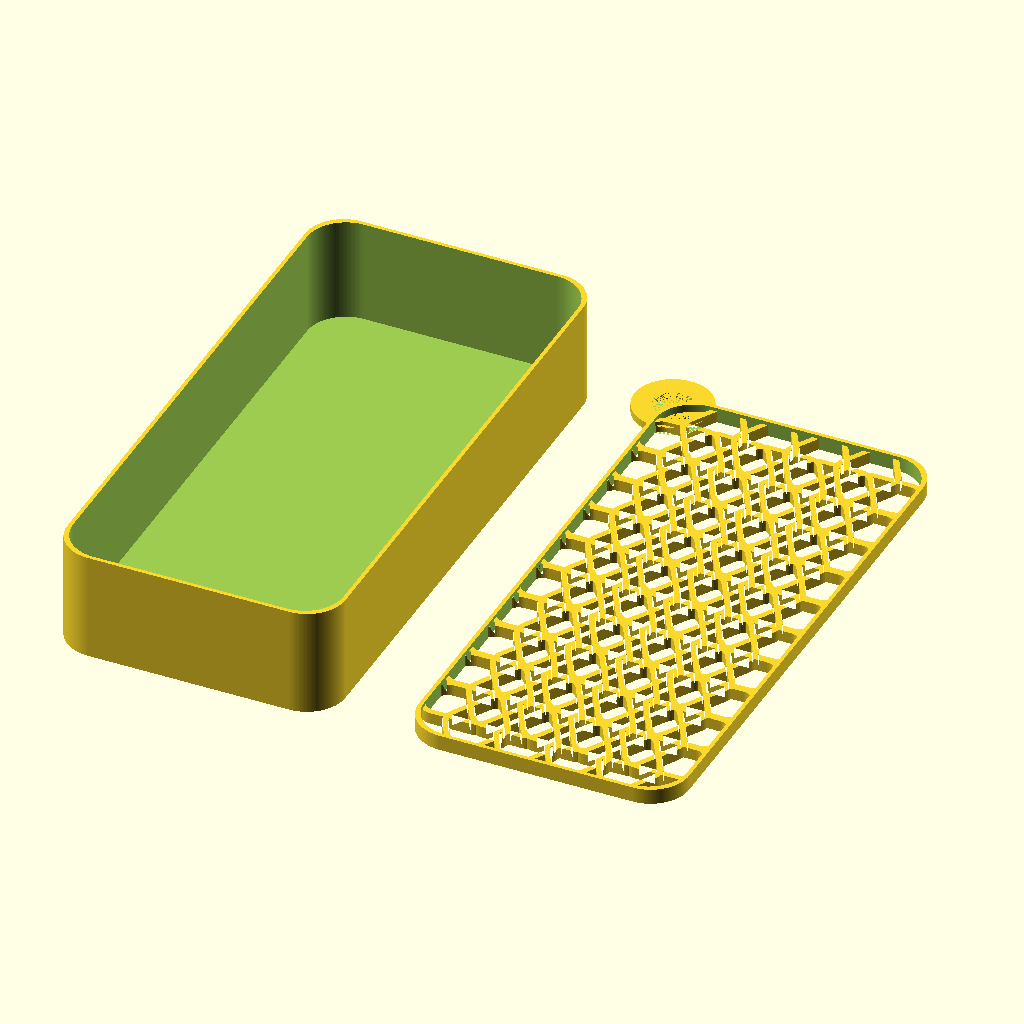
Cell 1: rendered with the file's own defaults.
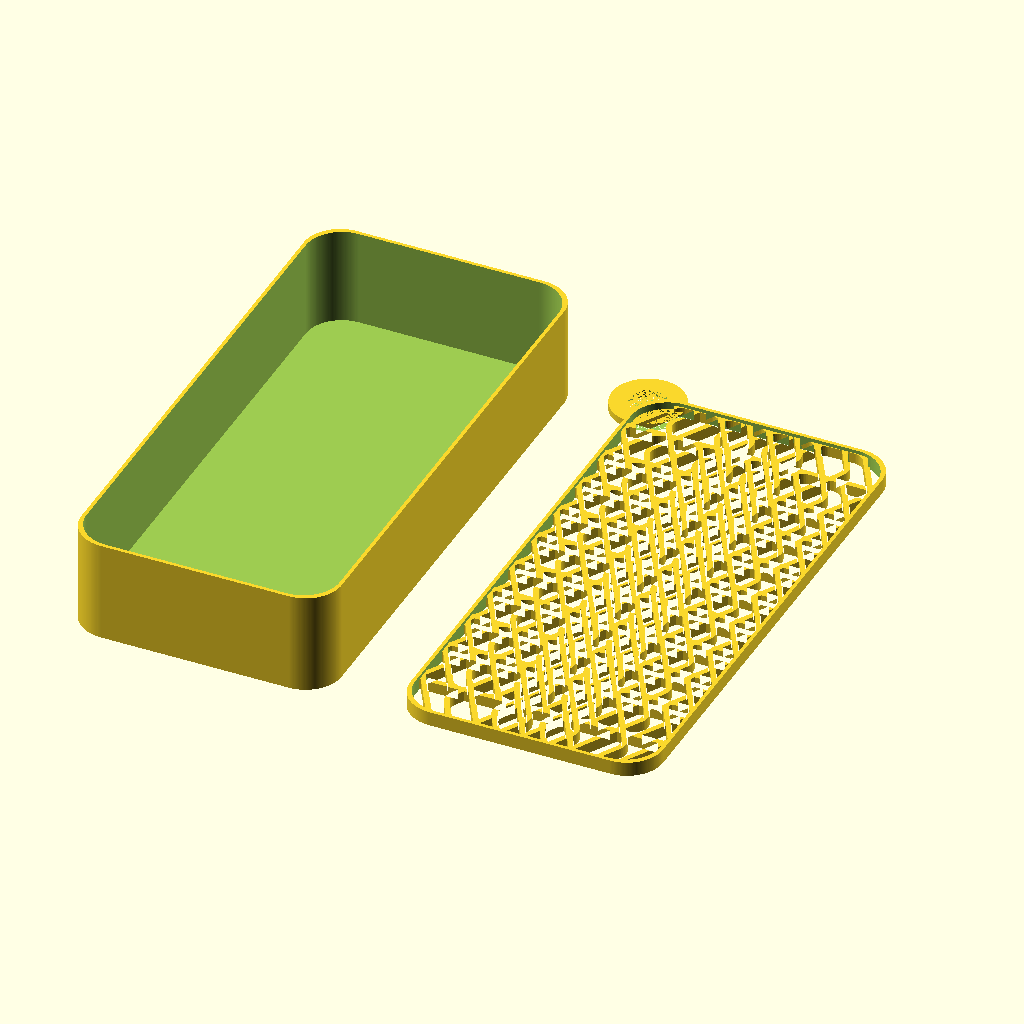
Cell 2 — diameter set to 40, the other parameters unchanged.
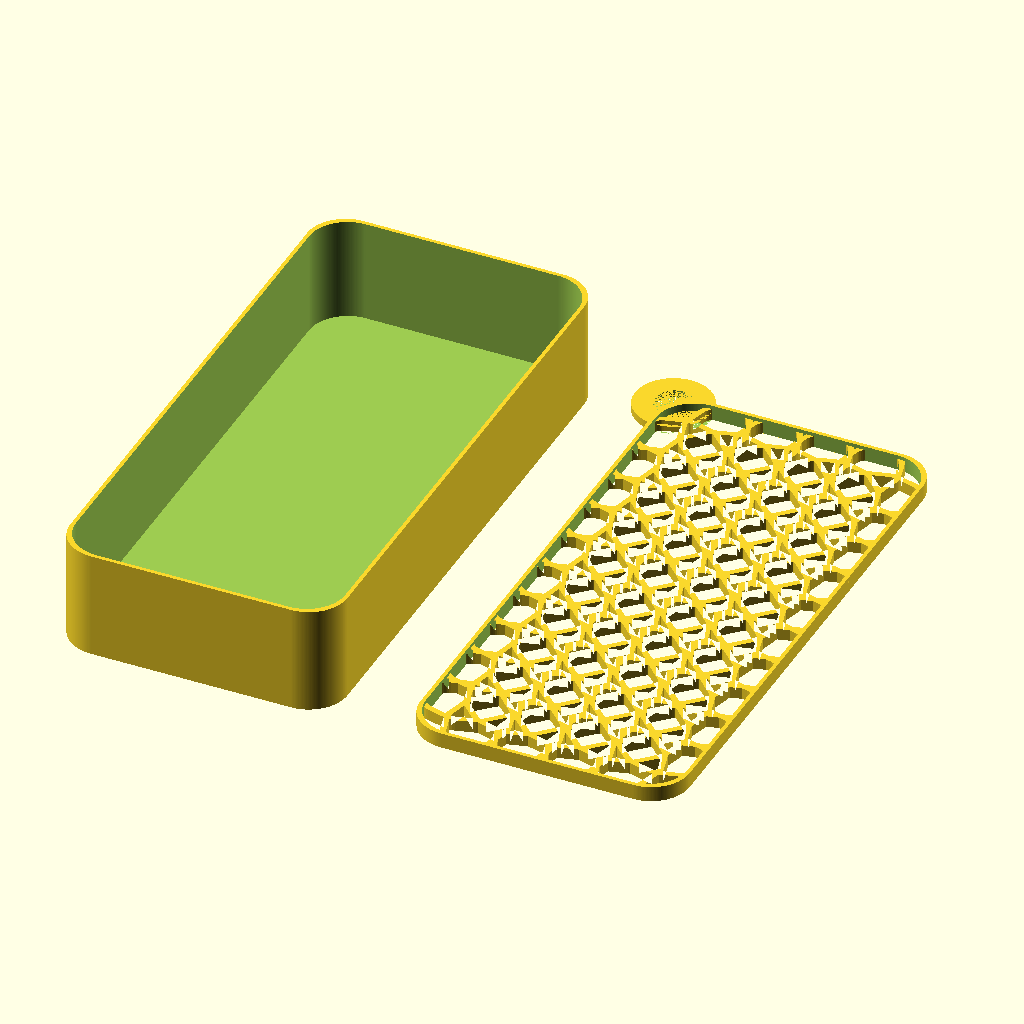
Cell 3: the same model with sides = 12.
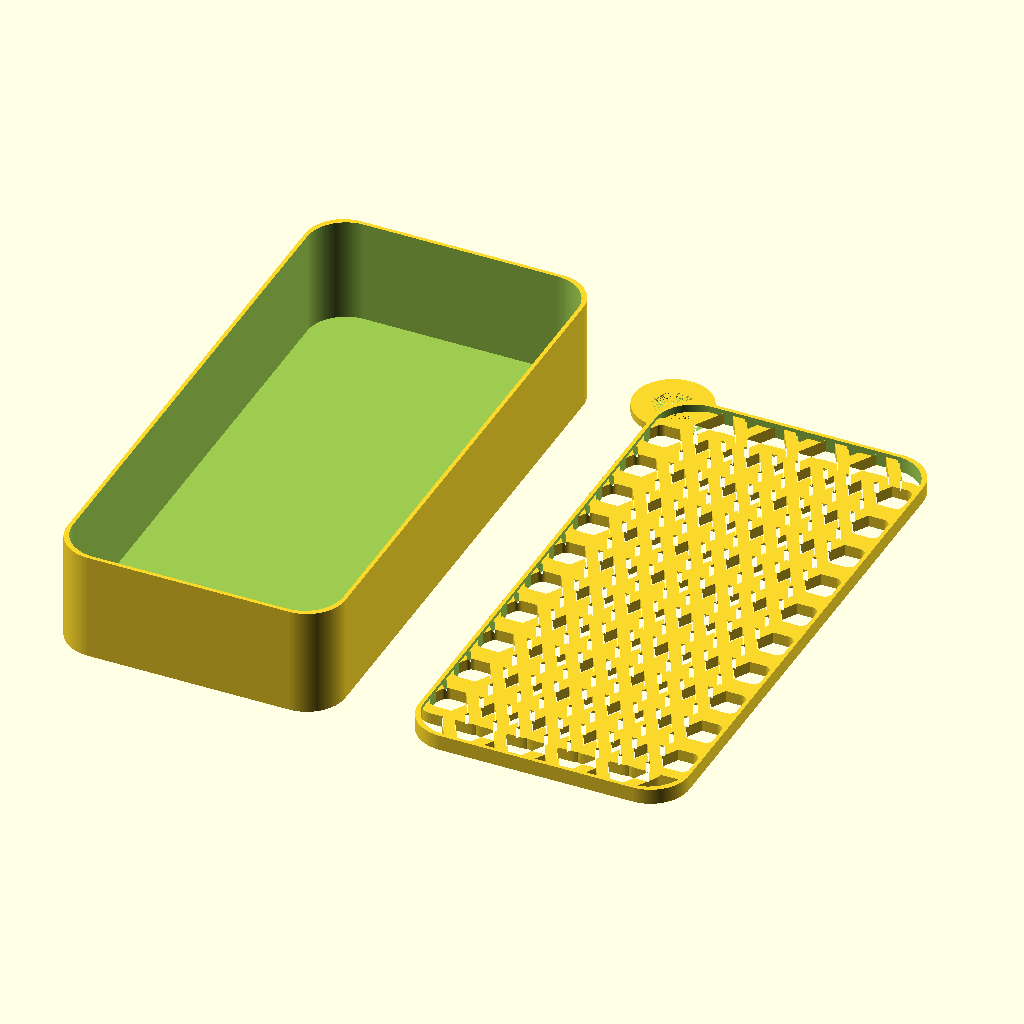
Cell 4: thickness = 3 (everything else at default).
All cells are drawn from the same view direction (rotation 55°, 0°, 25°, orthographic, colour scheme Cornfield), but the view is re-fitted for each cell, so position and scale can differ between cells as well as the parameter.
Source of the model, inputs/thingiverse/files/thing-3443622/files/Soap-Dish-.scad:


////////////////////////////////////////////////////////////////
// simple custom Soap Plate Mesh 

/* [Size] */

// width of the grate (in mm) keep between 6 and 200
diameter = 20;

// number of polygon sides (works better above 3) 
sides =6;

// thickness of the grate shape 
thickness = 1.5;

///////NOT CHANGEABLE 
$fn=200*1;

length = 152*1;
width= 72*1;
height = 28*1;
cornerRadius = 10*1;

// height of the main part (in mm) (Don't change)
bodyHeight = 3*1;

// height of the base and lower rim (in mm)
baseHeight = .05*1;

// height of the upper rim (in mm)
rimHeight = .05*1;

radius = diameter/2*1; ///(do not change)  

/* [Style] */


//////////////////////////////////////////////////////
// RENDERS

translate([10, 10, 0]){
    difference() {
            roundedBox(length, width, height, cornerRadius); 
            translate([1,1,1]) {
                roundedBox(length-2, width-2, height--1, cornerRadius); 
            }
    }
}

/////////////////////////////Lid 
        translate  ([100, 9, 0]) {
        difference() {
            translate([1,1,0]) {
                roundedBox(length-2,width-2,4,cornerRadius);

            }
            ///lidhole
            translate([2,2,-3]) {
                roundedBox(length-4,width-4,height-5,cornerRadius);
            }    
        }
    }
    



// body
intersection() {
    
translate([86.5,-4,baseHeight])
linear_extrude( height = bodyHeight, slices = 2*bodyHeight )
    polyShape( solid="no" );

solidlid();
}


//////////////////////////////////////////////////////
// MODULES

///BOX    
module roundedBox(length, width, height, radius)
{
    dRadius = 2*radius;
    //base rounded shape
    minkowski() {
        cube(size=[width-dRadius,length-dRadius, height]);
        cylinder(r=radius, h=0.01);
    }
  
    
  
}
    
/////////////////////////////SolidLid 
module solidlid(){
translate  ([100, 9, 0]) {
        translate([1,1,0]) 
                roundedBox(length-2,width-2,4,cornerRadius);
    }
}

module polyShape(solid){
    for ( i = [1: 5] ){
        translate(i * [13.2,0,0])
        for ( i = [1: 11] ){
            translate(i * [0,13.2,0])
            difference(){
                // start with outer shape
                offset( r=5, $fn=48 )
                    circle( r=radius, $fn=sides );
                // take away inner shape
                if (solid=="no"){
                offset( r=5-thickness, $fn=48 )
                    circle( r=radius, $fn=sides );
                    }
                }
            }
        }

}
////Handle 
translate([92,149,0]) {
    difference() {
        difference() {
            cylinder(h=2, r=10);
            cylinder(h=2, r=5);

        }
        translate([0,-10,0]) {
            cube(size=[10,10,2]);        
        }
    }
}
Parameter table extracted from the source (name, type, default, range or options):
diameter: number, default 20
sides: number, default 6
thickness: number, default 1.5
